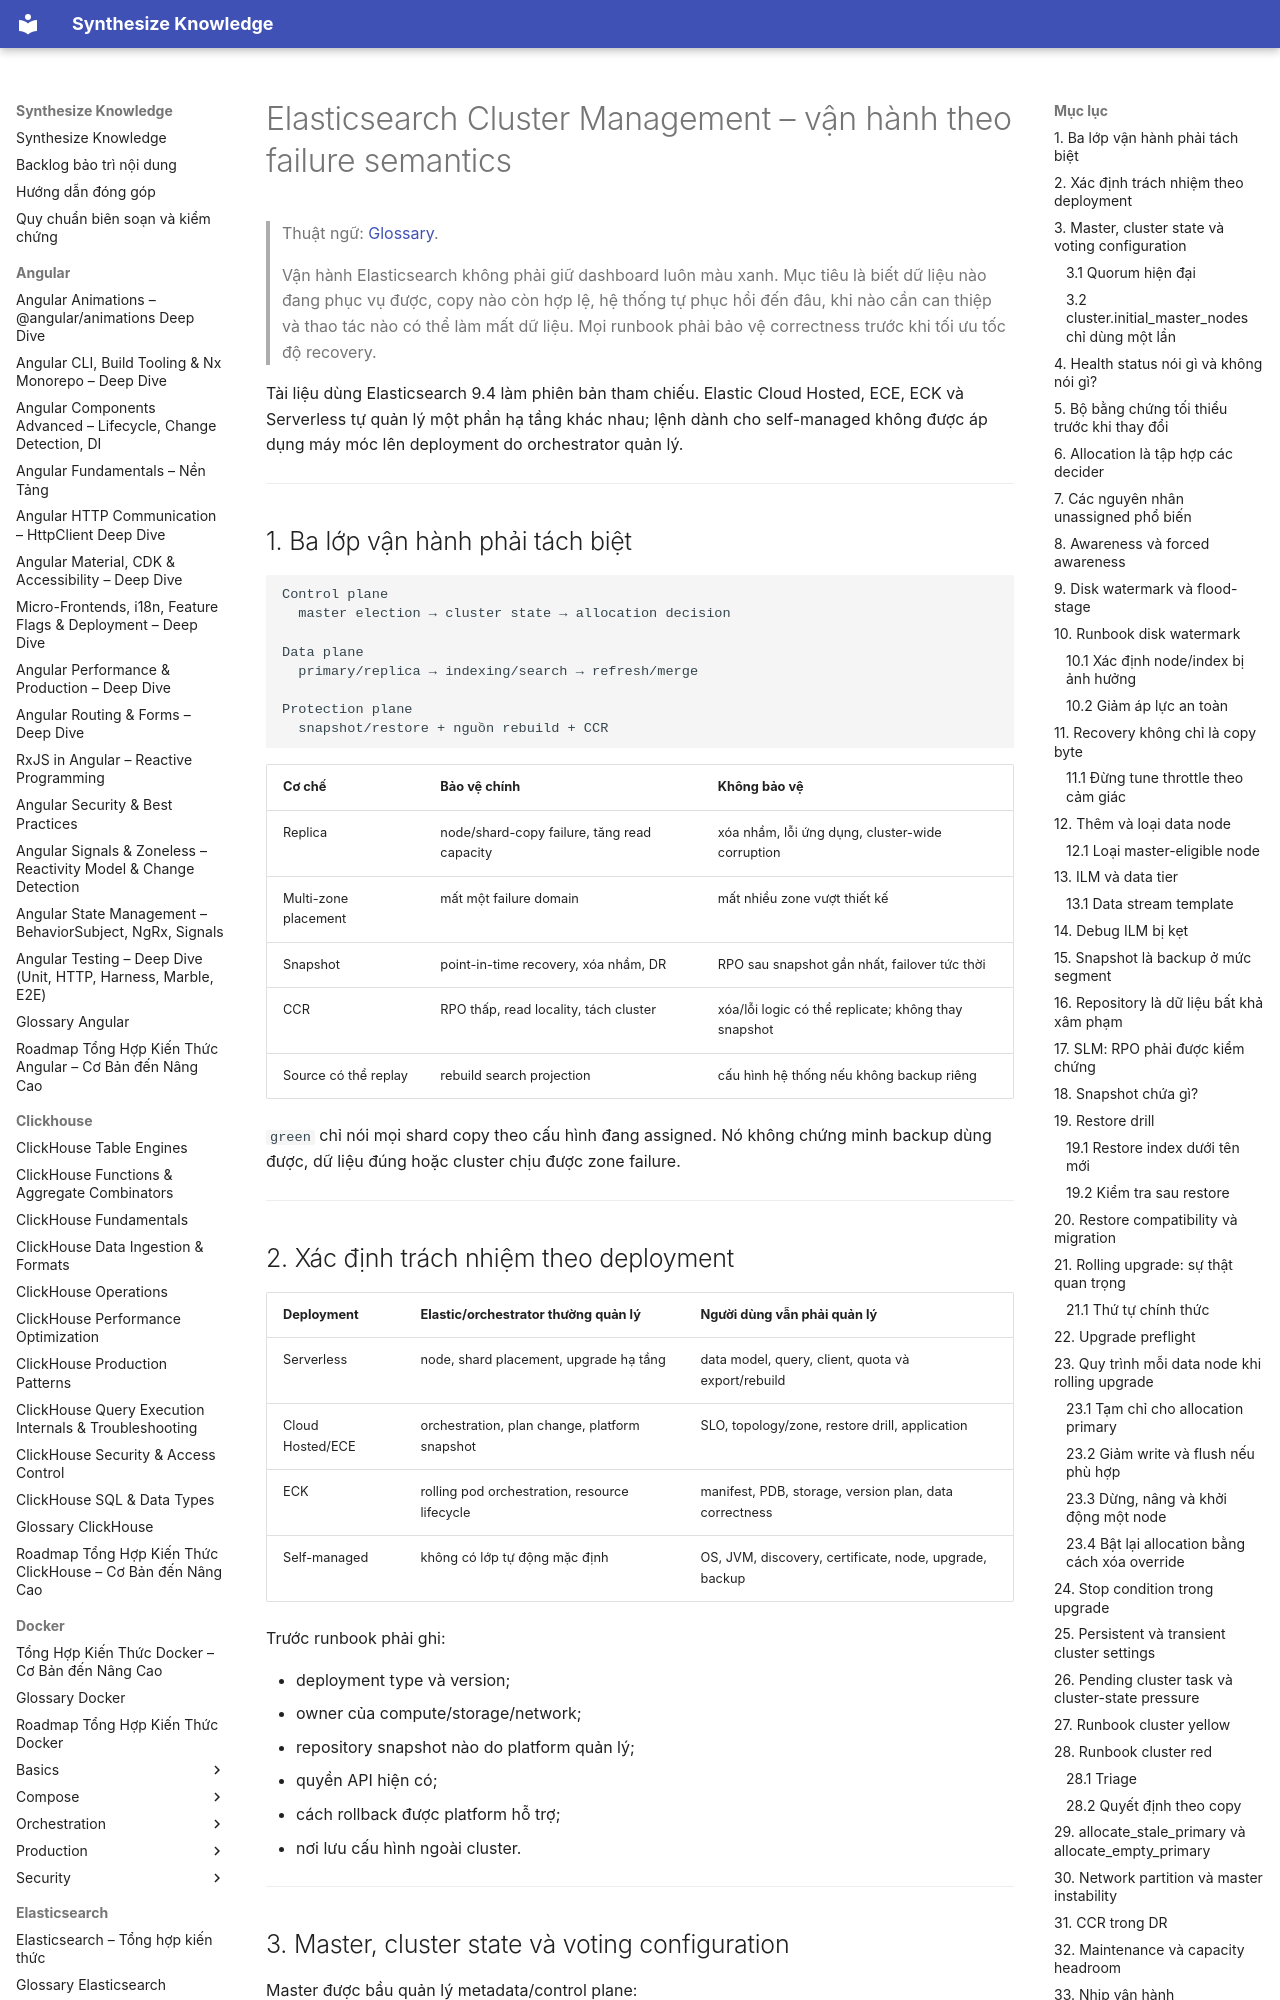

repository: hieutran2811/synthesize_knowledge · page: elasticsearch/operations/cluster_management/index.html · generator: mkdocs

---
title: "Elasticsearch Cluster Management – vận hành theo failure semantics"
topic: elasticsearch
level: mixed
review_status: needs_review
content_updated: 2026-07-31
last_verified: null
version_scope: "unspecified"
source_count: 11
---
# Elasticsearch Cluster Management – vận hành theo failure semantics

> Thuật ngữ: [Glossary](../glossary.md).

> Vận hành Elasticsearch không phải giữ dashboard luôn màu xanh. Mục tiêu là biết
> dữ liệu nào đang phục vụ được, copy nào còn hợp lệ, hệ thống tự phục hồi đến đâu,
> khi nào cần can thiệp và thao tác nào có thể làm mất dữ liệu. Mọi runbook phải
> bảo vệ correctness trước khi tối ưu tốc độ recovery.

Tài liệu dùng Elasticsearch 9.4 làm phiên bản tham chiếu. Elastic Cloud Hosted,
ECE, ECK và Serverless tự quản lý một phần hạ tầng khác nhau; lệnh dành cho
self-managed không được áp dụng máy móc lên deployment do orchestrator quản lý.

---

## 1. Ba lớp vận hành phải tách biệt

```text
Control plane
  master election → cluster state → allocation decision

Data plane
  primary/replica → indexing/search → refresh/merge

Protection plane
  snapshot/restore + nguồn rebuild + CCR
```

| Cơ chế | Bảo vệ chính | Không bảo vệ |
|---|---|---|
| Replica | node/shard-copy failure, tăng read capacity | xóa nhầm, lỗi ứng dụng, cluster-wide corruption |
| Multi-zone placement | mất một failure domain | mất nhiều zone vượt thiết kế |
| Snapshot | point-in-time recovery, xóa nhầm, DR | RPO sau snapshot gần nhất, failover tức thời |
| CCR | RPO thấp, read locality, tách cluster | xóa/lỗi logic có thể replicate; không thay snapshot |
| Source có thể replay | rebuild search projection | cấu hình hệ thống nếu không backup riêng |

`green` chỉ nói mọi shard copy theo cấu hình đang assigned. Nó không chứng minh
backup dùng được, dữ liệu đúng hoặc cluster chịu được zone failure.

---
